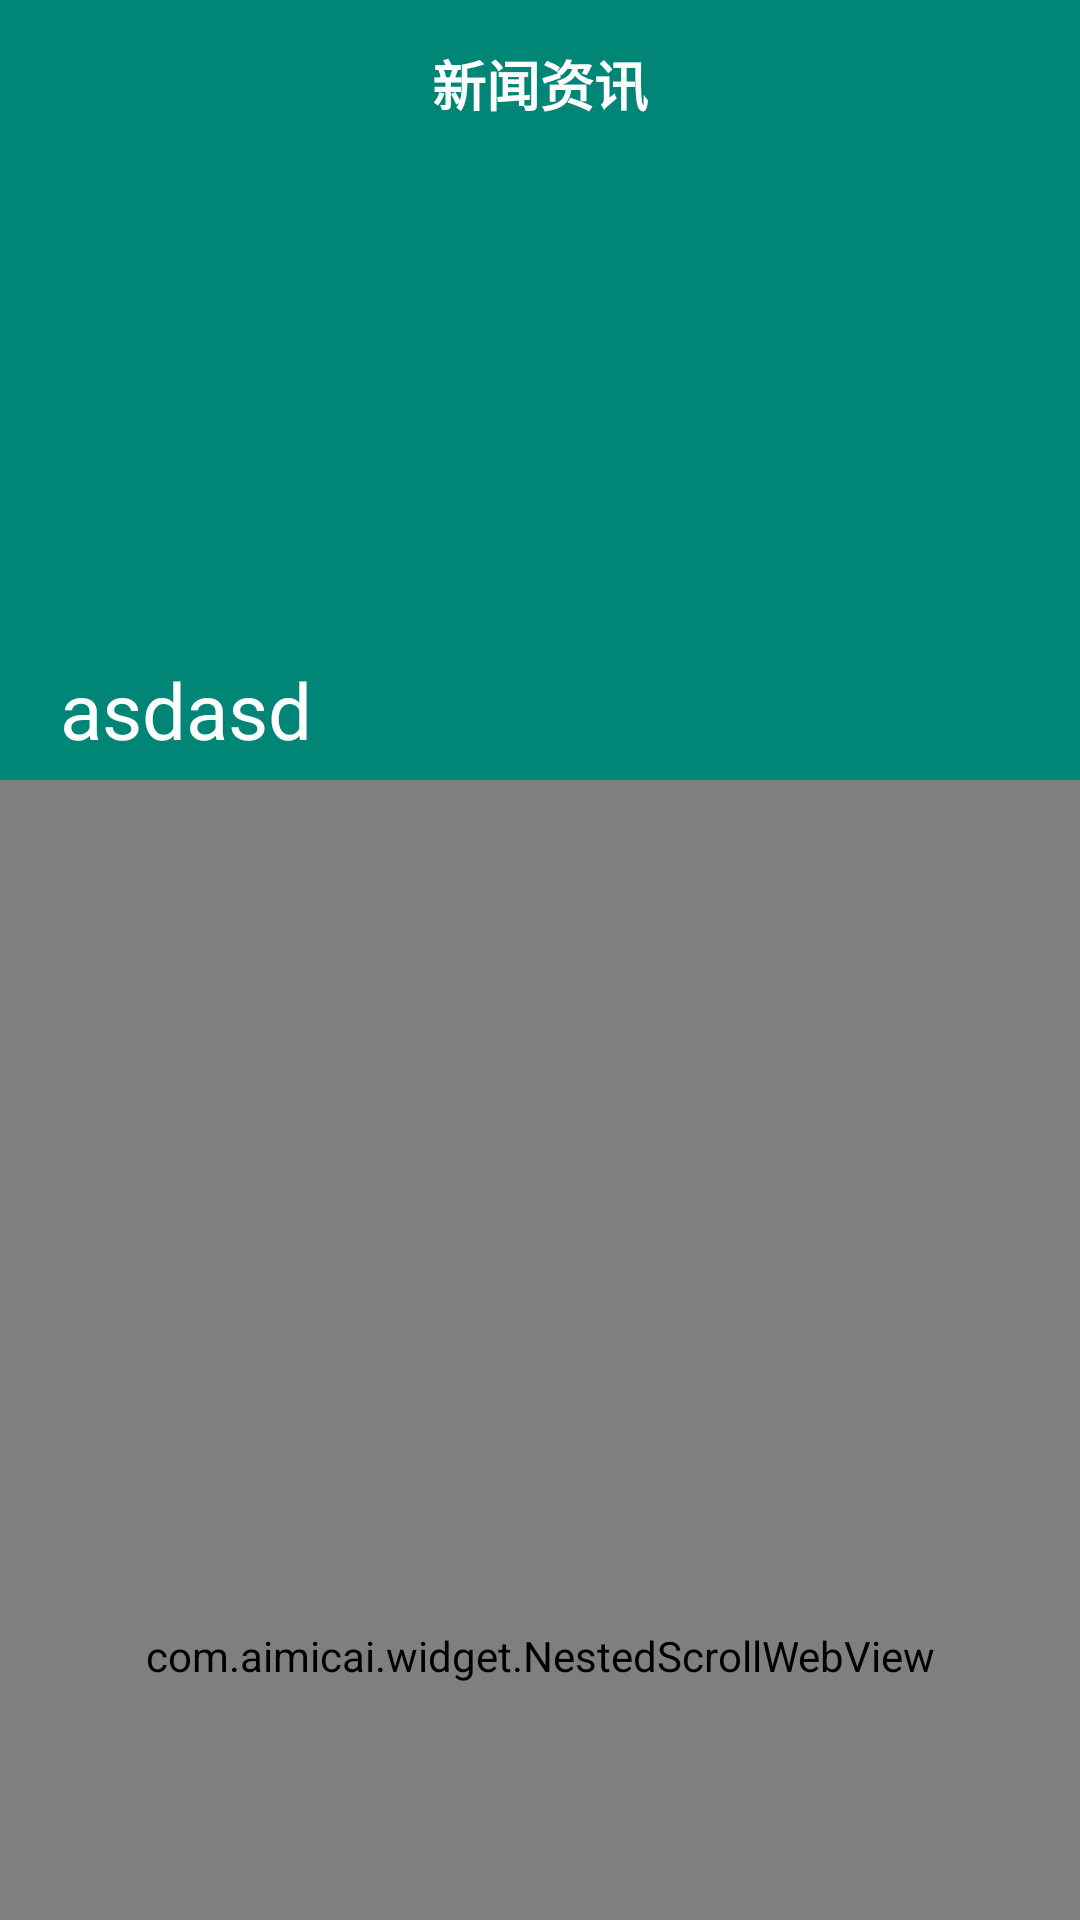

Reconstruct the res/layout file that produces this screen, plus the resources it refers to.
<!-- AndroidManifest.xml: application theme AppTheme -->
<!-- res/layout/webview_detail.xml -->
<?xml version="1.0" encoding="utf-8"?>
<android.support.design.widget.CoordinatorLayout xmlns:android="http://schemas.android.com/apk/res/android"
    xmlns:app="http://schemas.android.com/apk/res-auto"
    android:layout_width="match_parent"
    android:layout_height="match_parent"
    android:orientation="vertical">

    <android.support.design.widget.AppBarLayout
        android:id="@+id/app_bar"
        android:layout_width="match_parent"
        android:layout_height="wrap_content"
        android:theme="@style/AppTheme.AppBarOverlay">

        <android.support.design.widget.CollapsingToolbarLayout
            android:id="@+id/collapsing_toolbar"
            android:layout_width="match_parent"
            android:layout_height="260dp"
            android:theme="@style/ThemeOverlay.AppCompat.Dark.ActionBar"
            app:collapsedTitleGravity="left"
            app:contentScrim="?attr/colorPrimary"
            app:layout_scrollFlags="scroll|exitUntilCollapsed|snap"
            app:statusBarScrim="@android:color/transparent"
            app:titleEnabled="false">

            <ImageView
                android:id="@+id/iv_detail"
                android:layout_width="match_parent"
                android:layout_height="match_parent"
                android:scaleType="centerCrop" />

            <FrameLayout
                android:layout_width="match_parent"
                android:layout_height="match_parent"
                app:layout_collapseMode="parallax"
                app:layout_collapseParallaxMultiplier="0.5"
                app:layout_scrollFlags="scroll|snap|enterAlways|enterAlwaysCollapsed">

                <TextView
                    android:id="@+id/tv_detail_title"
                    android:layout_width="match_parent"
                    android:layout_height="wrap_content"
                    android:layout_gravity="start|bottom"
                    android:paddingLeft="20dp"
                    android:paddingTop="6dp"
                    android:text="asdasd"
                    android:paddingRight="20dp"
                    android:paddingBottom="6dp"
                    android:textColor="@color/white"
                    android:textSize="26sp" />

            </FrameLayout>

            <android.support.v7.widget.Toolbar
                android:id="@+id/toolbar"
                android:layout_width="match_parent"
                android:layout_height="?attr/actionBarSize"
                app:layout_collapseMode="pin"
                app:layout_scrollFlags="scroll|exitUntilCollapsed">

                <TextView
                    android:id="@+id/toolbar_title"
                    android:layout_width="wrap_content"
                    android:layout_height="wrap_content"
                    android:layout_gravity="center"
                    android:gravity="center"
                    android:text="新闻资讯"
                    android:textColor="@color/white"
                    android:textSize="18sp"
                    android:textStyle="bold" />

            </android.support.v7.widget.Toolbar>

        </android.support.design.widget.CollapsingToolbarLayout>

    </android.support.design.widget.AppBarLayout>

    <FrameLayout
        android:layout_width="match_parent"
        android:layout_height="match_parent"
        android:descendantFocusability="blocksDescendants"
        app:layout_behavior="@string/appbar_scrolling_view_behavior">

        <com.aimicai.widget.NestedScrollWebView
            android:id="@+id/nswv_detail_content"
            android:layout_width="match_parent"
            android:layout_height="match_parent"
            android:focusable="true"
            android:focusableInTouchMode="true"
            android:scrollbars="vertical" />

        <ProgressBar
            android:id="@+id/pb_web"
            style="?android:attr/progressBarStyleHorizontal"
            android:layout_width="match_parent"
            android:layout_height="3dp"
            android:progressDrawable="@drawable/web_progress_bar_bg"
            android:visibility="gone" />
    </FrameLayout>
</android.support.design.widget.CoordinatorLayout>
<!-- resources referenced by this layout -->
<resources>
  <color name="white">#ffffff</color>
  <!-- drawable web_progress_bar_bg (drawable) -->
  <?xml version="1.0" encoding="utf-8"?>
  <layer-list xmlns:android="http://schemas.android.com/apk/res/android" >
      <item android:id="@android:id/background">
          <shape>
              <corners android:radius="0dp" />
              <gradient
                  android:angle="270"
                  android:centerColor="#E3E3E3"
                  android:endColor="#E6E6E6"
                  android:startColor="#C8C8C8" />
          </shape>
      </item>
      <item android:id="@android:id/progress">
          <clip>
              <shape>
                  <corners android:radius="2dp" />
                  <gradient
                      android:centerColor="@color/colorAccent"
                      android:endColor="@color/colorAccent"
                      android:startColor="@color/colorAccent" />
              </shape>
          </clip>
      </item>
  </layer-list>
  <style name="AppTheme.AppBarOverlay" parent="ThemeOverlay.AppCompat.Dark.ActionBar" />
  <style name="AppTheme" parent="Theme.AppCompat.Light.NoActionBar">
          
          <item name="colorPrimary">@color/colorPrimary</item>
          <item name="colorPrimaryDark">@color/colorPrimaryDark</item>
          <item name="colorAccent">@color/colorAccent</item>
      </style>
  <color name="colorAccent">#D81B60</color>
  <color name="colorPrimary">#008577</color>
  <color name="colorPrimaryDark">#00574B</color>
</resources>
